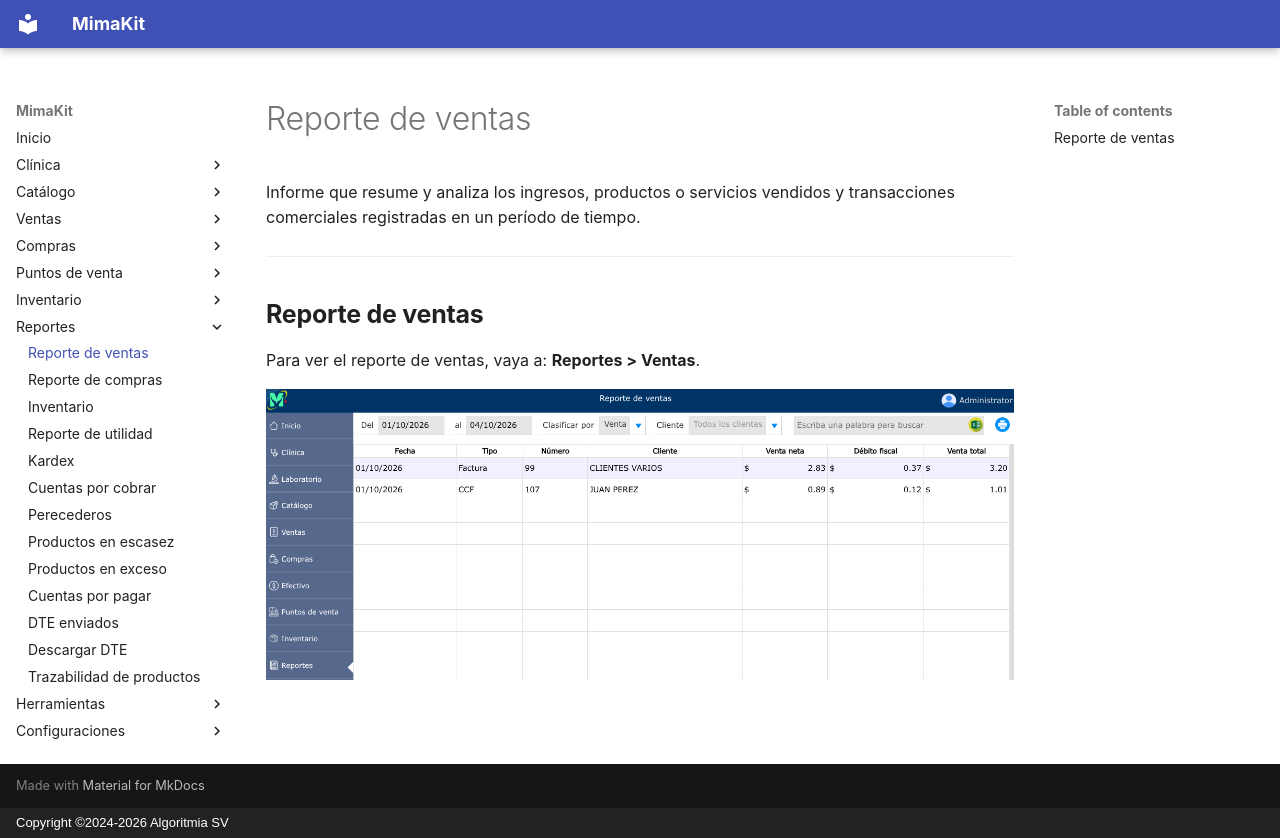

repository: AlgoritmiaSV/mimakit-manual · page: reportes/reporte-ventas/index.html · generator: mkdocs · copyright: Copyright ©2024-2026 Algoritmia SV

# Reporte de ventas

Informe que resume y analiza los ingresos, productos o servicios vendidos y transacciones comerciales registradas en un período de tiempo.

---

## Reporte de ventas

Para ver el reporte de ventas, vaya a: **Reportes > Ventas**.

![Reporte de ventas](../img/reportes/reporte-ventas.png)
